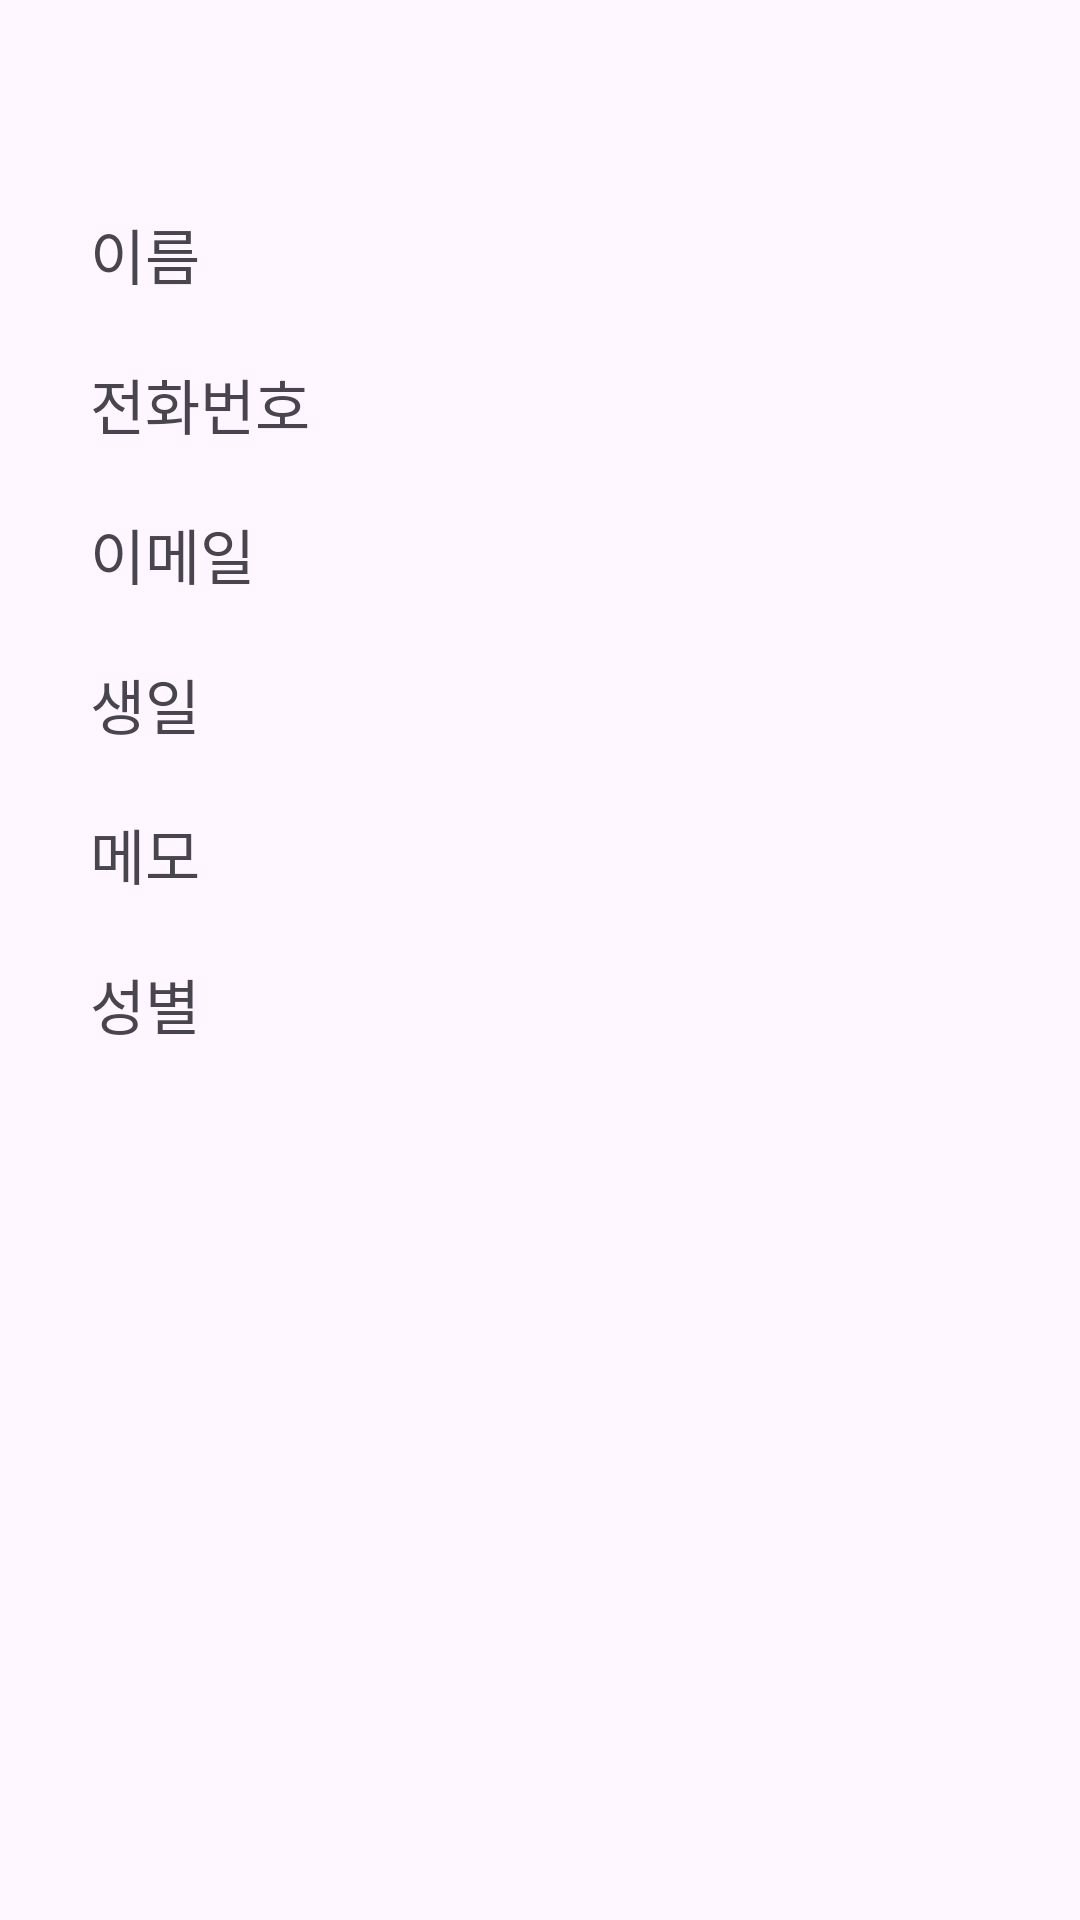

Here is an Android app screen rendered from its layout file. Give the layout XML and the strings, colors and styles it references.
<!-- AndroidManifest.xml: application theme Theme.Contacts -->
<!-- res/layout/activity_whoam_i.xml -->
<?xml version="1.0" encoding="utf-8"?>
<FrameLayout xmlns:android="http://schemas.android.com/apk/res/android"
    xmlns:app="http://schemas.android.com/apk/res-auto"
    xmlns:tools="http://schemas.android.com/tools"
    android:id="@+id/main"
    android:layout_width="match_parent"
    android:layout_height="match_parent">

    <TextView
        android:layout_width="wrap_content"
        android:layout_height="wrap_content"
        android:textSize="20dp"
        android:layout_marginLeft="30dp"
        android:layout_marginTop="70dp"
        android:text="이름"/>

    <TextView
        android:id="@+id/nameTextView"
        android:textSize="20dp"
        android:layout_marginTop="70dp"
        android:layout_marginLeft="130dp"
        android:layout_width="wrap_content"
        android:layout_height="wrap_content"/>

    <TextView
        android:layout_width="wrap_content"
        android:layout_height="wrap_content"
        android:layout_marginTop="120dp"
        android:layout_marginLeft="30dp"
        android:text="전화번호"
        android:textSize="20dp"/>

    <TextView
        android:layout_width="wrap_content"
        android:layout_height="wrap_content"
        android:layout_marginLeft="130dp"
        android:layout_marginTop="120dp"
        android:textSize="20dp"
        android:id="@+id/phoneTextView"/>

    <TextView
        android:layout_width="wrap_content"
        android:layout_height="wrap_content"
        android:layout_marginTop="170dp"
        android:layout_marginLeft="30dp"
        android:text="이메일"
        android:textSize="20dp"/>

    <TextView
        android:textSize="20dp"
        android:layout_marginLeft="130dp"
        android:layout_marginTop="170dp"
        android:layout_width="wrap_content"
        android:layout_height="wrap_content"
        android:id="@+id/emailTextView"/>

    <TextView
        android:layout_width="wrap_content"
        android:layout_height="wrap_content"
        android:layout_marginTop="220dp"
        android:layout_marginLeft="30dp"
        android:text="생일"
        android:textSize="20dp"/>

    <TextView
        android:id="@+id/BirTextView"
        android:layout_width="wrap_content"
        android:layout_height="wrap_content"
        android:layout_marginTop="220dp"
        android:layout_marginLeft="130dp"
        android:textSize="20dp"/>

    <TextView
        android:layout_width="wrap_content"
        android:layout_height="wrap_content"
        android:layout_marginTop="270dp"
        android:layout_marginLeft="30dp"
        android:text="메모"
        android:textSize="20dp"/>

    <TextView
        android:id="@+id/memoTextView"
        android:layout_width="wrap_content"
        android:layout_height="wrap_content"
        android:layout_marginTop="270dp"
        android:layout_marginLeft="130dp"
        android:textSize="20dp"/>

    <TextView
        android:layout_width="wrap_content"
        android:layout_height="wrap_content"
        android:layout_marginTop="320dp"
        android:layout_marginLeft="30dp"
        android:text="성별"
        android:textSize="20dp"/>

    <TextView
        android:id="@+id/genderTextView"
        android:layout_width="wrap_content"
        android:layout_height="wrap_content"
        android:layout_marginTop="320dp"
        android:layout_marginLeft="130dp"
        android:textSize="20dp"/>

</FrameLayout>
<!-- resources referenced by this layout -->
<resources>
  <style name="Theme.Contacts" parent="Base.Theme.Contacts" />
  <style name="Base.Theme.Contacts" parent="Theme.Material3.DayNight.NoActionBar">
          
          
      </style>
</resources>
